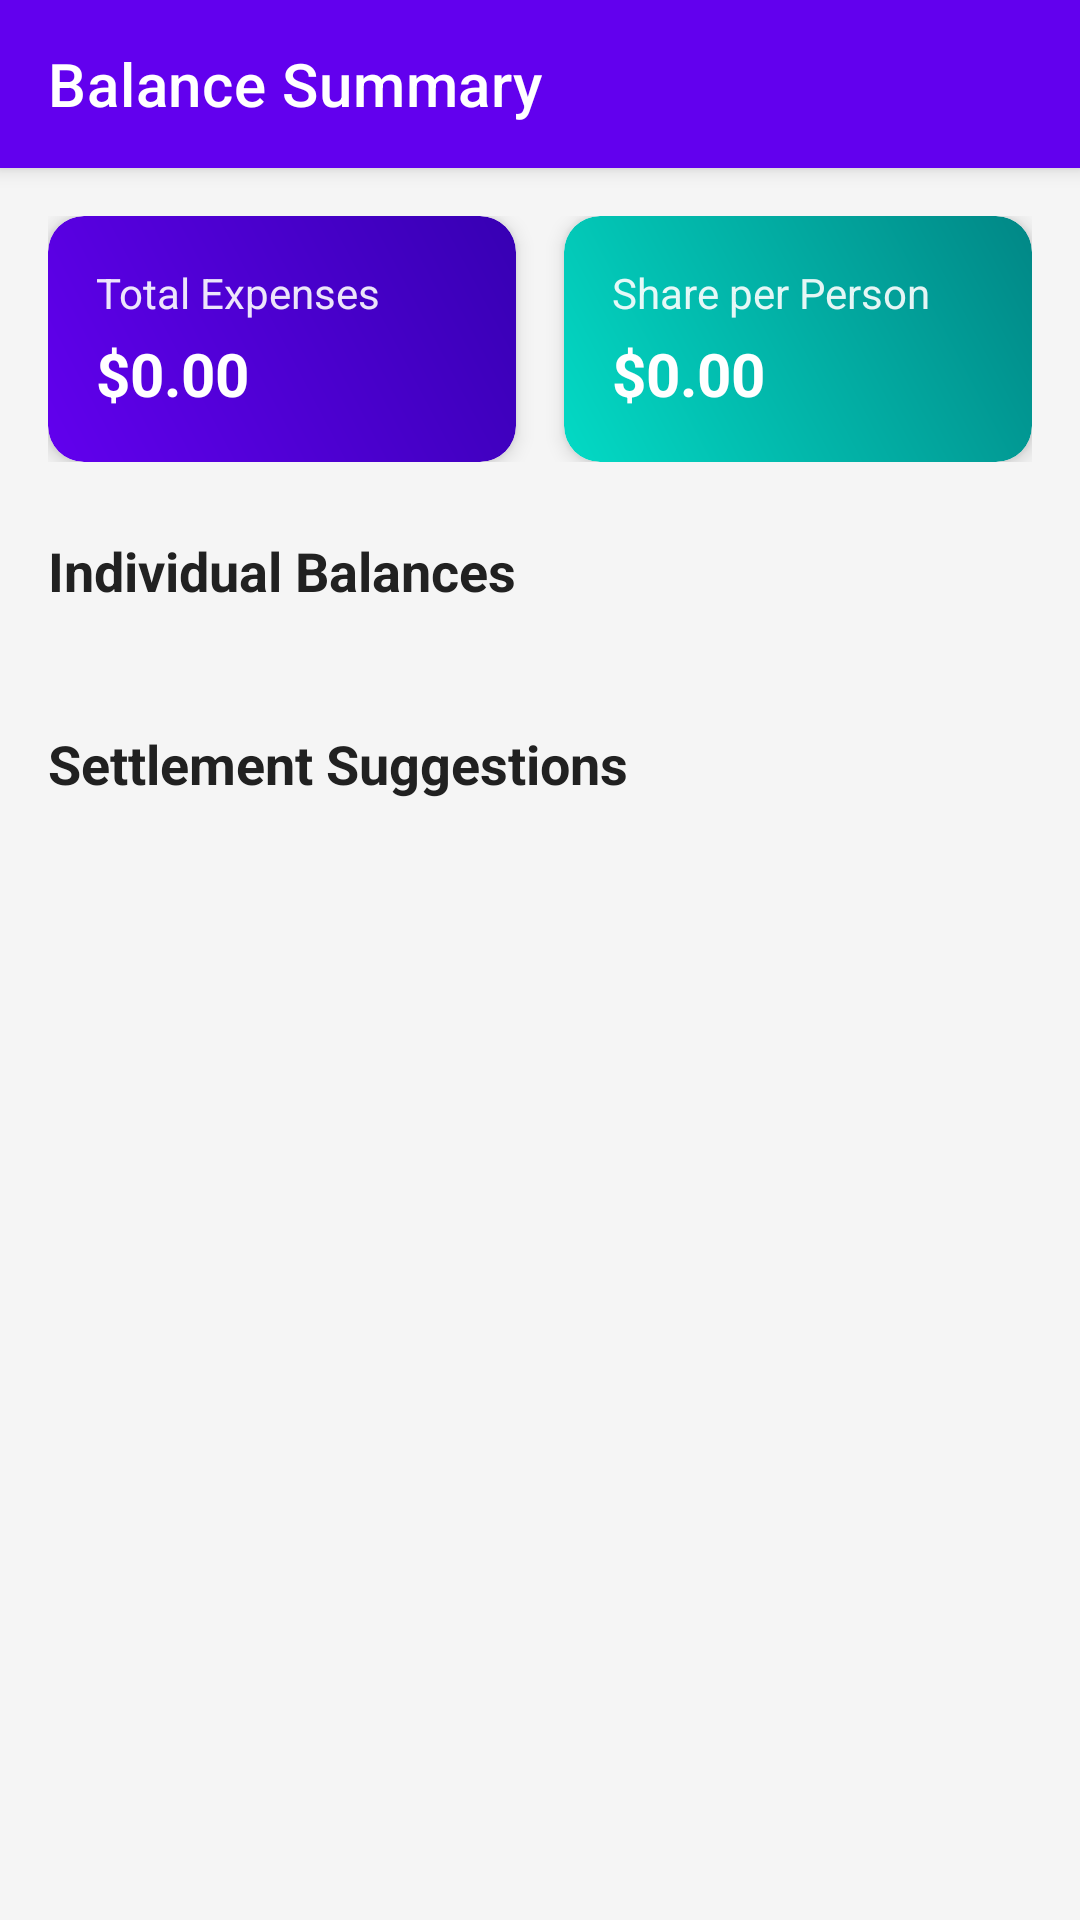

Here is an Android app screen rendered from its layout file. Give the layout XML and the strings, colors and styles it references.
<!-- AndroidManifest.xml: application theme Theme.ExpenseManager -->
<!-- res/layout/activity_balance.xml -->
<?xml version="1.0" encoding="utf-8"?>
<androidx.coordinatorlayout.widget.CoordinatorLayout
    xmlns:android="http://schemas.android.com/apk/res/android"
    xmlns:app="http://schemas.android.com/apk/res-auto"
    android:layout_width="match_parent"
    android:layout_height="match_parent"
    android:background="@color/light_background">

    <com.google.android.material.appbar.AppBarLayout
        android:layout_width="match_parent"
        android:layout_height="wrap_content"
        android:theme="@style/ThemeOverlay.AppCompat.Dark.ActionBar">

        <androidx.appcompat.widget.Toolbar
            android:id="@+id/toolbar"
            android:layout_width="match_parent"
            android:layout_height="?attr/actionBarSize"
            android:background="@color/primaryColor"
            app:title="Balance Summary"
            app:titleTextColor="@android:color/white"
            app:popupTheme="@style/ThemeOverlay.AppCompat.Light" />

    </com.google.android.material.appbar.AppBarLayout>

    <androidx.core.widget.NestedScrollView
        android:layout_width="match_parent"
        android:layout_height="match_parent"
        app:layout_behavior="@string/appbar_scrolling_view_behavior"
        android:padding="16dp">

        <LinearLayout
            android:layout_width="match_parent"
            android:layout_height="wrap_content"
            android:orientation="vertical">

            
            <LinearLayout
                android:layout_width="match_parent"
                android:layout_height="wrap_content"
                android:orientation="horizontal"
                android:layout_marginBottom="24dp">

                <androidx.cardview.widget.CardView
                    android:layout_width="0dp"
                    android:layout_height="wrap_content"
                    android:layout_weight="1"
                    android:layout_marginEnd="8dp"
                    app:cardCornerRadius="12dp"
                    app:cardElevation="4dp">

                    <LinearLayout
                        android:layout_width="match_parent"
                        android:layout_height="wrap_content"
                        android:orientation="vertical"
                        android:padding="16dp"
                        android:background="@drawable/gradient_primary">

                        <TextView
                            android:layout_width="wrap_content"
                            android:layout_height="wrap_content"
                            android:text="Total Expenses"
                            android:textColor="@android:color/white"
                            android:textSize="14sp"
                            android:alpha="0.9"/>

                        <TextView
                            android:id="@+id/tvTotalExpenses"
                            android:layout_width="wrap_content"
                            android:layout_height="wrap_content"
                            android:text="$0.00"
                            android:textColor="@android:color/white"
                            android:textSize="20sp"
                            android:textStyle="bold"
                            android:layout_marginTop="4dp"/>

                    </LinearLayout>

                </androidx.cardview.widget.CardView>

                <androidx.cardview.widget.CardView
                    android:layout_width="0dp"
                    android:layout_height="wrap_content"
                    android:layout_weight="1"
                    android:layout_marginStart="8dp"
                    app:cardCornerRadius="12dp"
                    app:cardElevation="4dp">

                    <LinearLayout
                        android:layout_width="match_parent"
                        android:layout_height="wrap_content"
                        android:orientation="vertical"
                        android:padding="16dp"
                        android:background="@drawable/gradient_accent">

                        <TextView
                            android:layout_width="wrap_content"
                            android:layout_height="wrap_content"
                            android:text="Share per Person"
                            android:textColor="@android:color/white"
                            android:textSize="14sp"
                            android:alpha="0.9"/>

                        <TextView
                            android:id="@+id/tvSharePerPerson"
                            android:layout_width="wrap_content"
                            android:layout_height="wrap_content"
                            android:text="$0.00"
                            android:textColor="@android:color/white"
                            android:textSize="20sp"
                            android:textStyle="bold"
                            android:layout_marginTop="4dp"/>

                    </LinearLayout>

                </androidx.cardview.widget.CardView>

            </LinearLayout>

            
            <TextView
                android:layout_width="wrap_content"
                android:layout_height="wrap_content"
                android:text="Individual Balances"
                android:textSize="18sp"
                android:textStyle="bold"
                android:textColor="@color/textPrimary"
                android:layout_marginBottom="16dp"/>

            <androidx.recyclerview.widget.RecyclerView
                android:id="@+id/recyclerViewBalances"
                android:layout_width="match_parent"
                android:layout_height="wrap_content"
                android:layout_marginBottom="24dp"/>

            
            <TextView
                android:id="@+id/tvSettlementHeader"
                android:layout_width="wrap_content"
                android:layout_height="wrap_content"
                android:text="Settlement Suggestions"
                android:textSize="18sp"
                android:textStyle="bold"
                android:textColor="@color/textPrimary"
                android:layout_marginBottom="16dp"/>

            <androidx.recyclerview.widget.RecyclerView
                android:id="@+id/recyclerViewSettlements"
                android:layout_width="match_parent"
                android:layout_height="wrap_content"/>

        </LinearLayout>

    </androidx.core.widget.NestedScrollView>

</androidx.coordinatorlayout.widget.CoordinatorLayout>
<!-- resources referenced by this layout -->
<resources>
  <color name="light_background">#F5F5F5</color>
  <color name="primaryColor">#6200EE</color>
  <color name="textPrimary">#212121</color>
  <!-- drawable gradient_accent (drawable) -->
  <?xml version="1.0" encoding="utf-8"?>
  <shape xmlns:android="http://schemas.android.com/apk/res/android">
      <gradient
          android:startColor="#03DAC5"
          android:endColor="#018786"
          android:angle="45"/>
      <corners android:radius="12dp"/>
  </shape>
  <!-- drawable gradient_primary (drawable) -->
  <?xml version="1.0" encoding="utf-8"?>
  <shape xmlns:android="http://schemas.android.com/apk/res/android">
      <gradient
          android:startColor="#6200EE"
          android:endColor="#3700B3"
          android:angle="45"/>
      <corners android:radius="12dp"/>
  </shape>
  <style name="Theme.ExpenseManager" parent="Theme.MaterialComponents.DayNight.NoActionBar">
          
          <item name="colorPrimary">@color/primaryColor</item>
          <item name="colorPrimaryVariant">@color/primaryDark</item>
          <item name="colorOnPrimary">@color/white</item>
  
          
          <item name="colorSecondary">@color/accentColor</item>
          <item name="colorSecondaryVariant">@color/accentDark</item>
          <item name="colorOnSecondary">@color/black</item>
  
          
          <item name="android:statusBarColor">?attr/colorPrimaryVariant</item>
  
          
          <item name="android:windowBackground">@color/light_background</item>
      </style>
  <color name="primaryDark">#3700B3</color>
  <color name="white">#FFFFFF</color>
  <color name="accentColor">#03DAC5</color>
  <color name="accentDark">#018786</color>
  <color name="black">#FF000000</color>
</resources>
